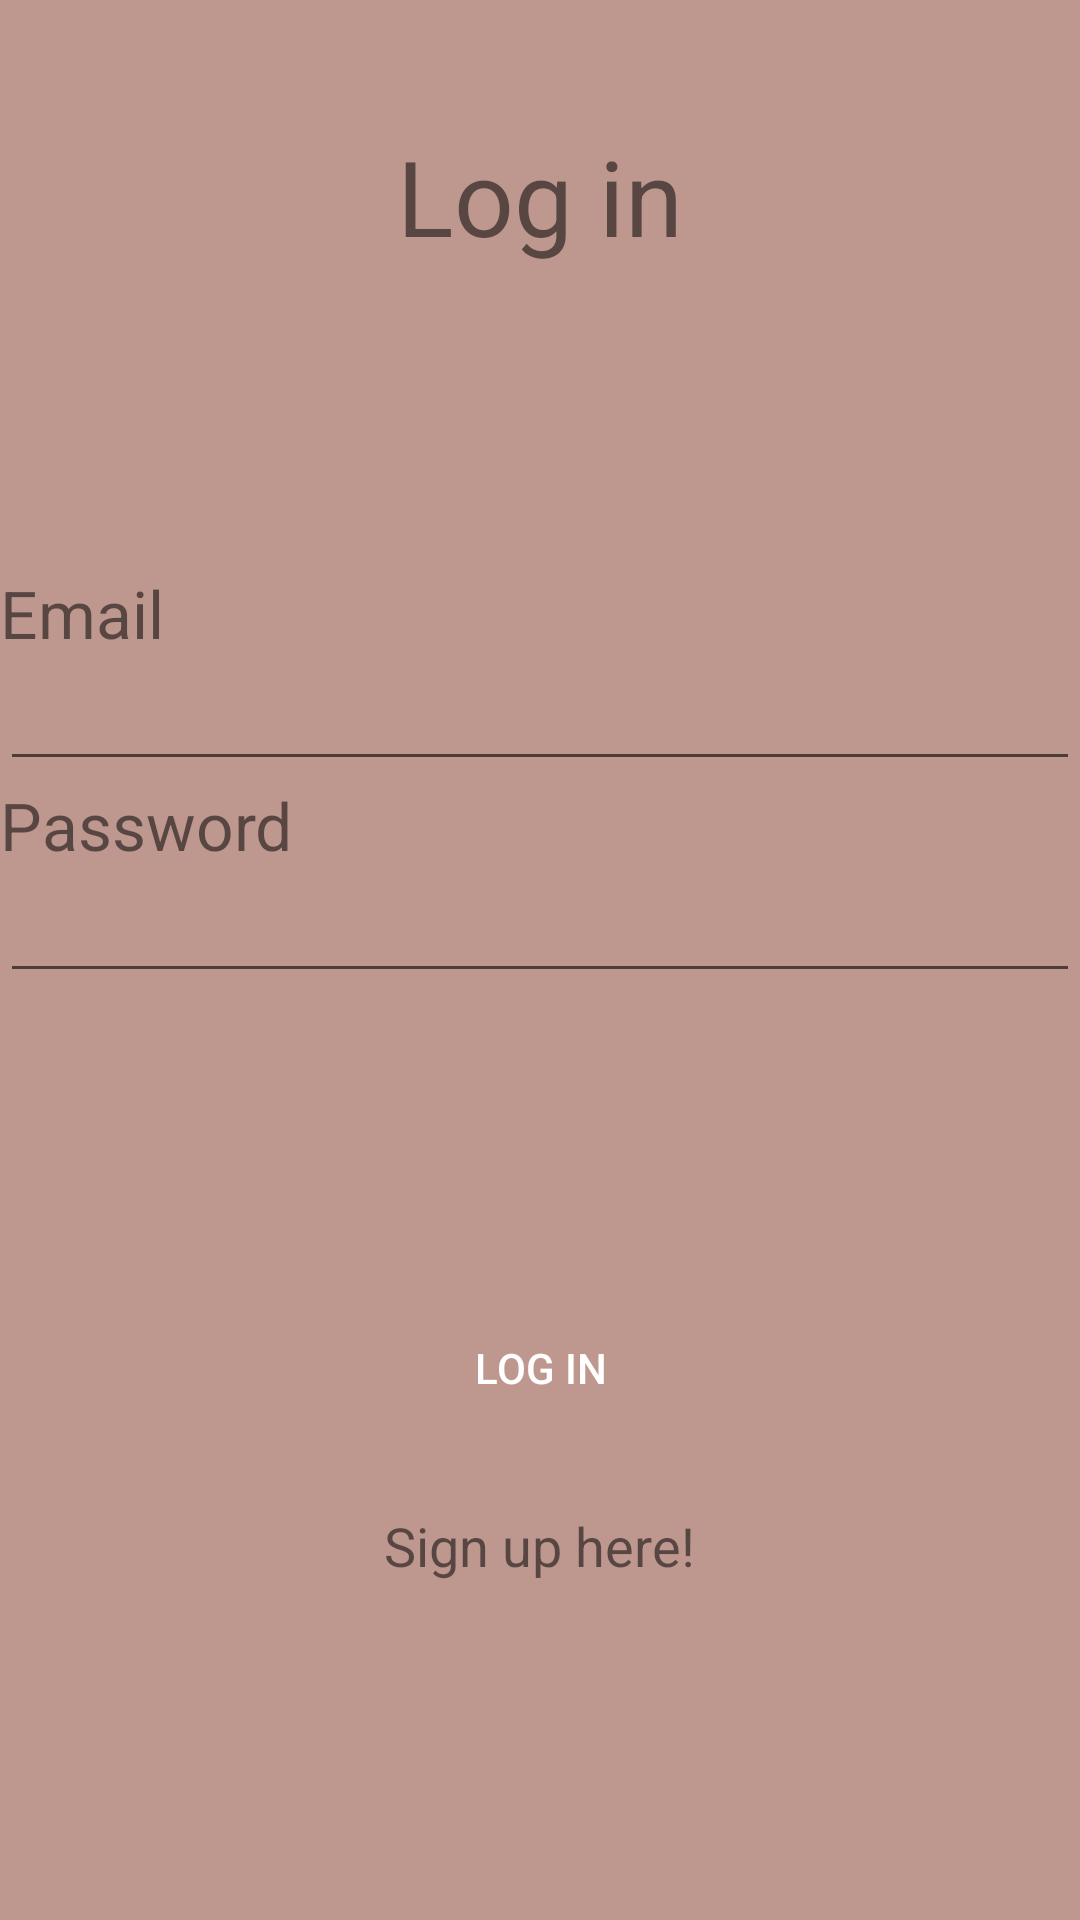

Write the Android layout XML for this screen, with the resource values it uses.
<!-- AndroidManifest.xml: application theme Theme.Quizie -->
<!-- res/layout/activity_log_in.xml -->
<?xml version="1.0" encoding="utf-8"?>
<androidx.constraintlayout.widget.ConstraintLayout xmlns:android="http://schemas.android.com/apk/res/android"
    xmlns:app="http://schemas.android.com/apk/res-auto"
    xmlns:tools="http://schemas.android.com/tools"
    android:layout_width="match_parent"
    android:layout_height="match_parent"
    tools:context=".SignUpActivity"
    android:background="#BE988F">

    <LinearLayout
        android:layout_width="match_parent"
        android:layout_height="match_parent"
        android:layout_marginTop="32dp"
        android:orientation="vertical"
        app:layout_constraintBottom_toBottomOf="parent"
        app:layout_constraintTop_toTopOf="parent"
        tools:layout_editor_absoluteX="194dp">

        <Space
            android:layout_width="match_parent"
            android:layout_height="10dp" />
        <TextView
            android:id="@+id/textView"
            android:layout_width="match_parent"
            android:layout_height="wrap_content"
            android:layout_gravity="center"
            android:text="Log in"
            android:textAlignment="center"
            android:textSize="35dp" />

        <Space
            android:layout_width="match_parent"
            android:layout_height="101dp" />

        <TextView
            android:id="@+id/textView3"
            android:layout_width="match_parent"
            android:layout_height="wrap_content"
            android:textSize="22dp"
            android:text="Email"/>

        <EditText
            android:id="@+id/email"
            android:layout_width="match_parent"
            android:layout_height="wrap_content"
            android:ems="10"
            android:inputType="textEmailAddress" />


        <LinearLayout
            android:layout_width="match_parent"
            android:layout_height="match_parent"
            android:orientation="vertical">


            <TextView
                android:id="@+id/textView5"
                android:layout_width="match_parent"
                android:layout_height="wrap_content"
                android:textSize="22dp"
                android:text="Password" />

            <EditText
                android:id="@+id/password"
                android:layout_width="match_parent"
                android:layout_height="wrap_content"
                android:ems="10"
                android:inputType="textPassword" />
            <Space
                android:layout_width="match_parent"
                android:layout_height="101dp" />

            <Button
                android:id="@+id/login_button"
                android:layout_width="wrap_content"
                android:layout_height="wrap_content"
                android:layout_gravity="center"
                android:background="@drawable/rounded_corners"
                android:text="Log In"
                android:textColor="@color/white" />

            <TextView
                android:id="@+id/Gotosignup"
                android:layout_width="wrap_content"
                android:layout_height="wrap_content"
                android:layout_gravity="center"
                android:layout_marginTop="23dp"
                android:text="Sign up here!"
                android:textSize="18sp" />


        </LinearLayout>


    </LinearLayout>
</androidx.constraintlayout.widget.ConstraintLayout>
<!-- resources referenced by this layout -->
<resources>
  <style name="Theme.Quizie" parent="Theme.AppCompat.Light.NoActionBar">
          
          <item name="colorPrimary">@color/purple_500</item>
          <item name="colorPrimaryVariant">@color/purple_700</item>
          <item name="colorOnPrimary">@color/white</item>
          
          <item name="colorSecondary">@color/teal_200</item>
          <item name="colorSecondaryVariant">@color/teal_700</item>
          <item name="colorOnSecondary">@color/black</item>
          
          <item name="android:statusBarColor" tools:targetApi="l">?attr/colorPrimaryVariant</item>
          
      </style>
  <!-- not gathered from this repository: default colours our renderer supplied (Android Studio template values) -->
  <color name="purple_500">#FF6200EE</color>
  <color name="purple_700">#FF3700B3</color>
  <color name="teal_200">#FF03DAC5</color>
  <color name="teal_700">#FF018786</color>
  <color name="black">#FF000000</color>
  <color name="white">#FFFFFFFF</color>
</resources>
